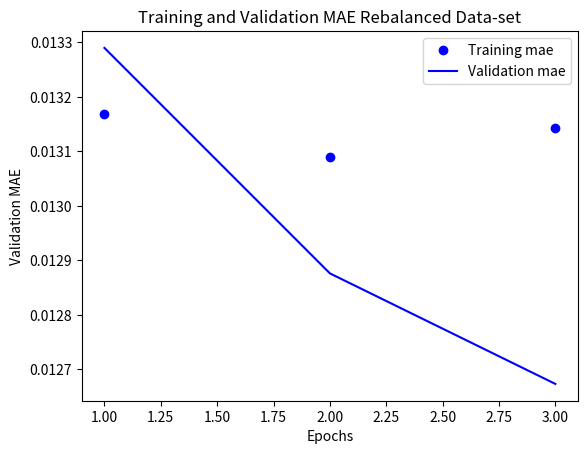

Reproduce this figure in Python.
import numpy as np
import pandas as pd

import os
import matplotlib.pyplot as plt
import matplotlib.ticker as mticker
import pandas as pd

mae_history_val = [0.01328989020217826, 0.012876023521477526, 0.012673106597680034]
mae_history = [0.013168208323644869, 0.01309057256051911, 0.01314296151937038]
epochs = range(1, len(mae_history) + 1) 

plt.plot(epochs, mae_history, 'bo', label='Training mae')
plt.plot(epochs, mae_history_val, 'b', label='Validation mae')
plt.title('Training and Validation MAE Rebalanced Data-set')
plt.xlabel('Epochs')
plt.ylabel('Validation MAE')
plt.legend()
plt.show()

